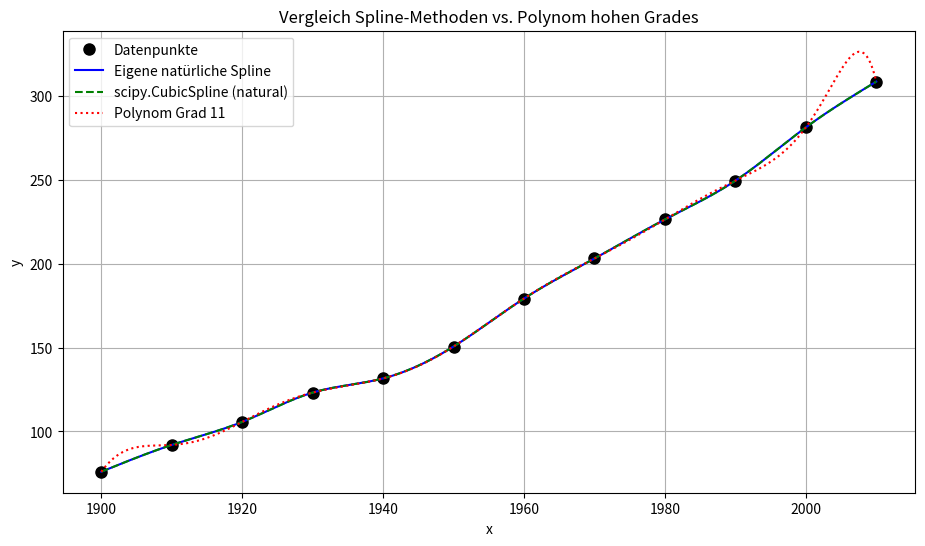

The matplotlib source for this figure:
# ============================================================
# TOPIC: Vergleich — eigene Spline, scipy.CubicSpline, polyfit-Polynom
# DESCRIPTION:
# Stellt die natürliche kubische Spline (eigene Implementation), die
# scipy-Spline und ein Interpolationspolynom hohen Grades (polyfit) für
# dieselben Daten in einer Grafik dar.
# USE WHEN:
# Wenn eine Aufgabe nach dem direkten Vergleich von Spline-Verfahren und
# Polynom-Interpolation fragt (z.B. um die Oszillation hoher Polynome zu
# zeigen).
# EXAMPLE:
# US-Bevölkerung 1900-2010 — eigene Spline vs. scipy.CubicSpline vs.
# Polynom Grad 11.
# ============================================================

import numpy as np
import matplotlib.pyplot as plt
from scipy import interpolate

# ============================================================
# PART 1 — Inputs
# ============================================================
x_data = np.array([1900, 1910, 1920, 1930, 1940, 1950, 1960, 1970, 1980, 1990, 2000, 2010], dtype=float)
y_data = np.array([75.995, 91.972, 105.711, 123.203, 131.669, 150.697,
                   179.323, 203.212, 226.505, 249.633, 281.422, 308.745])
xx = np.linspace(x_data[0], x_data[-1], 500)
x_shift = 1900   # zur Konditionsverbesserung bei polyfit

# ============================================================
# PART 2 — Method selection
# ============================================================
# Only one method: all three overlaid.

# ============================================================
# PART 3 — Implementation
# ============================================================
def compare_cubic_spline_methods(x_data, y_data, xx, x_shift):
    # 1) eigene natürliche kubische Spline
    def own_spline(x, y, xx):
        x = np.asarray(x, dtype=float); y = np.asarray(y, dtype=float)
        n = len(x) - 1
        a = y[:-1].copy(); h = np.diff(x)
        c = np.zeros(n + 1)
        if n >= 2:
            size = n - 1
            A = np.zeros((size, size)); z = np.zeros(size)
            for i in range(size):
                ii = i + 1
                A[i, i] = 2 * (h[ii - 1] + h[ii])
                if i > 0:        A[i, i - 1] = h[ii - 1]
                if i < size - 1: A[i, i + 1] = h[ii]
                z[i] = 3*(y[ii+1]-y[ii])/h[ii] - 3*(y[ii]-y[ii-1])/h[ii-1]
            c[1:n] = np.linalg.solve(A, z)
        b = np.zeros(n); d = np.zeros(n)
        for i in range(n):
            b[i] = (y[i+1]-y[i])/h[i] - h[i]/3*(c[i+1]+2*c[i])
            d[i] = (c[i+1]-c[i])/(3*h[i])
        yy = np.zeros_like(xx)
        for k, xv in enumerate(xx):
            i = max(0, min(np.searchsorted(x, xv)-1, n-1))
            dx = xv - x[i]
            yy[k] = a[i] + b[i]*dx + c[i]*dx**2 + d[i]*dx**3
        return yy

    yy_own    = own_spline(x_data, y_data, xx)
    cs        = interpolate.CubicSpline(x_data, y_data, bc_type='natural')
    yy_scipy  = cs(xx)
    coeffs    = np.polyfit(x_data - x_shift, y_data, len(x_data) - 1)
    yy_poly   = np.polyval(coeffs, xx - x_shift)

    plt.figure(figsize=(11, 6))
    plt.plot(x_data, y_data, 'ko', markersize=8, label='Datenpunkte')
    plt.plot(xx, yy_own,   'b-',  label='Eigene natürliche Spline')
    plt.plot(xx, yy_scipy, 'g--', label='scipy.CubicSpline (natural)')
    plt.plot(xx, yy_poly,  'r:',  label=f'Polynom Grad {len(x_data)-1}')
    plt.xlabel('x'); plt.ylabel('y'); plt.legend(); plt.grid(True)
    plt.title('Vergleich Spline-Methoden vs. Polynom hohen Grades')
    plt.show()

# ============================================================
# PART 4 — Call
# ============================================================
compare_cubic_spline_methods(x_data, y_data, xx, x_shift)
